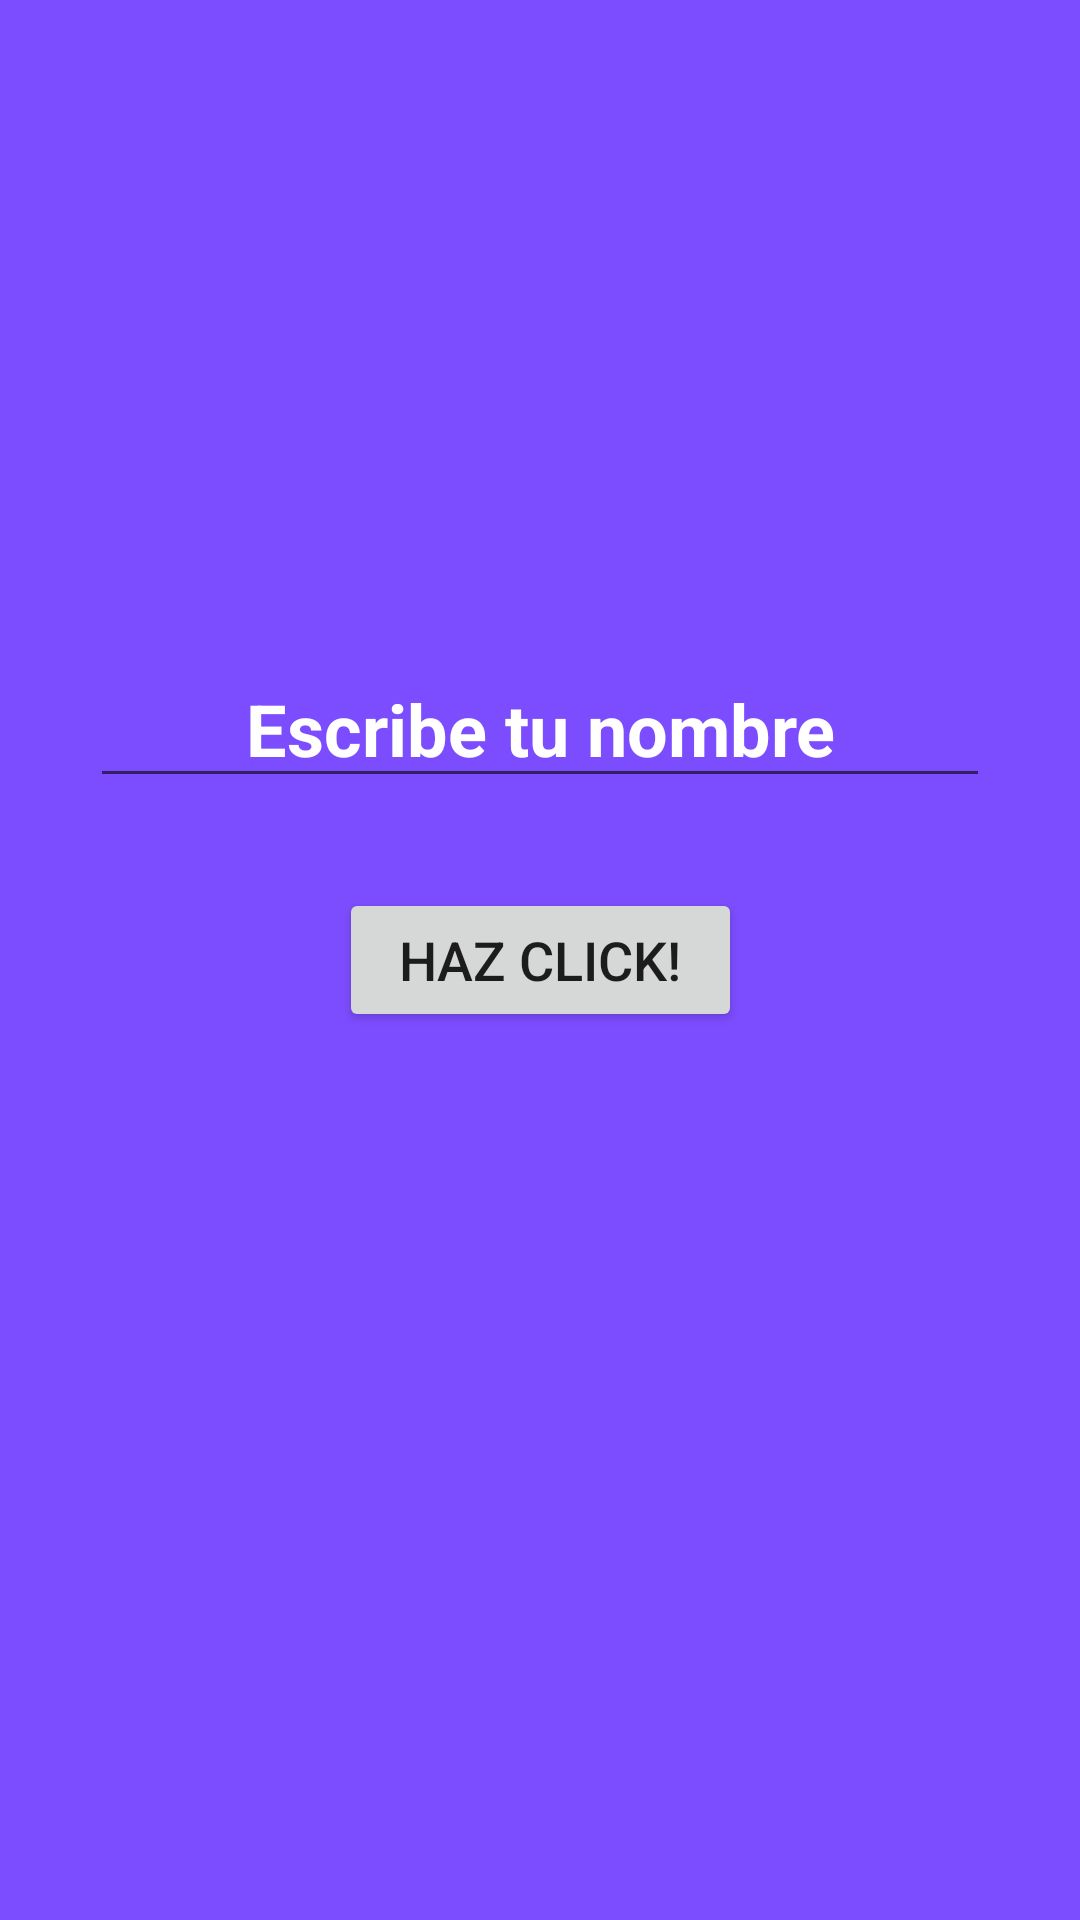

Produce the Android XML layout that renders to this screen, including the resource entries it uses.
<!-- AndroidManifest.xml: application theme Theme.AndroidMaster -->
<!-- res/layout/activity_first_app.xml -->
<androidx.constraintlayout.widget.ConstraintLayout xmlns:android="http://schemas.android.com/apk/res/android"
    xmlns:app="http://schemas.android.com/apk/res-auto"
    android:layout_width="match_parent"
    android:layout_height="match_parent"
    android:background="@color/background_inputscreen">

    <androidx.appcompat.widget.AppCompatEditText
        android:id="@+id/etInput"
        android:layout_width="300dp"
        android:layout_height="wrap_content"
        android:layout_marginBottom="30dp"
        android:hint="Escribe tu nombre"
        android:textColorHint="@color/white"
        android:maxLines="1"
        android:textStyle="bold"
        android:textColor="@color/white"
        android:singleLine="true"
        android:textAlignment="center"
        android:textSize="24sp"
        app:layout_constraintBottom_toTopOf="@id/btnStart"
        app:layout_constraintEnd_toEndOf="parent"
        app:layout_constraintStart_toStartOf="parent" />

    <androidx.appcompat.widget.AppCompatButton
        android:id="@+id/btnStart"
        android:layout_width="wrap_content"
        android:layout_height="wrap_content"
        android:paddingHorizontal="20dp"
        android:paddingVertical="10dp"
        android:text="HAZ CLICK!"
        android:textSize="18sp"
        app:layout_constraintBottom_toBottomOf="parent"
        app:layout_constraintEnd_toEndOf="parent"
        app:layout_constraintStart_toStartOf="parent"
        app:layout_constraintTop_toTopOf="parent" />

</androidx.constraintlayout.widget.ConstraintLayout>
<!-- resources referenced by this layout -->
<resources>
  <color name="background_inputscreen">#7C4DFF</color>
  <color name="white">#FFFFFFFF</color>
  <style name="Theme.AndroidMaster" parent="Theme.MaterialComponents.DayNight.DarkActionBar">
          
          <item name="colorPrimary">@color/purple_500</item>
          <item name="colorPrimaryVariant">@color/purple_700</item>
          <item name="colorOnPrimary">@color/white</item>
          
          <item name="colorSecondary">@color/teal_200</item>
          <item name="colorSecondaryVariant">@color/teal_700</item>
          <item name="colorOnSecondary">@color/black</item>
          
          <item name="android:statusBarColor">?attr/colorPrimaryVariant</item>
          
      </style>
  <color name="purple_500">#FF6200EE</color>
  <color name="purple_700">#FF3700B3</color>
  <color name="teal_200">#FF03DAC5</color>
  <color name="teal_700">#FF018786</color>
  <color name="black">#FF000000</color>
</resources>
